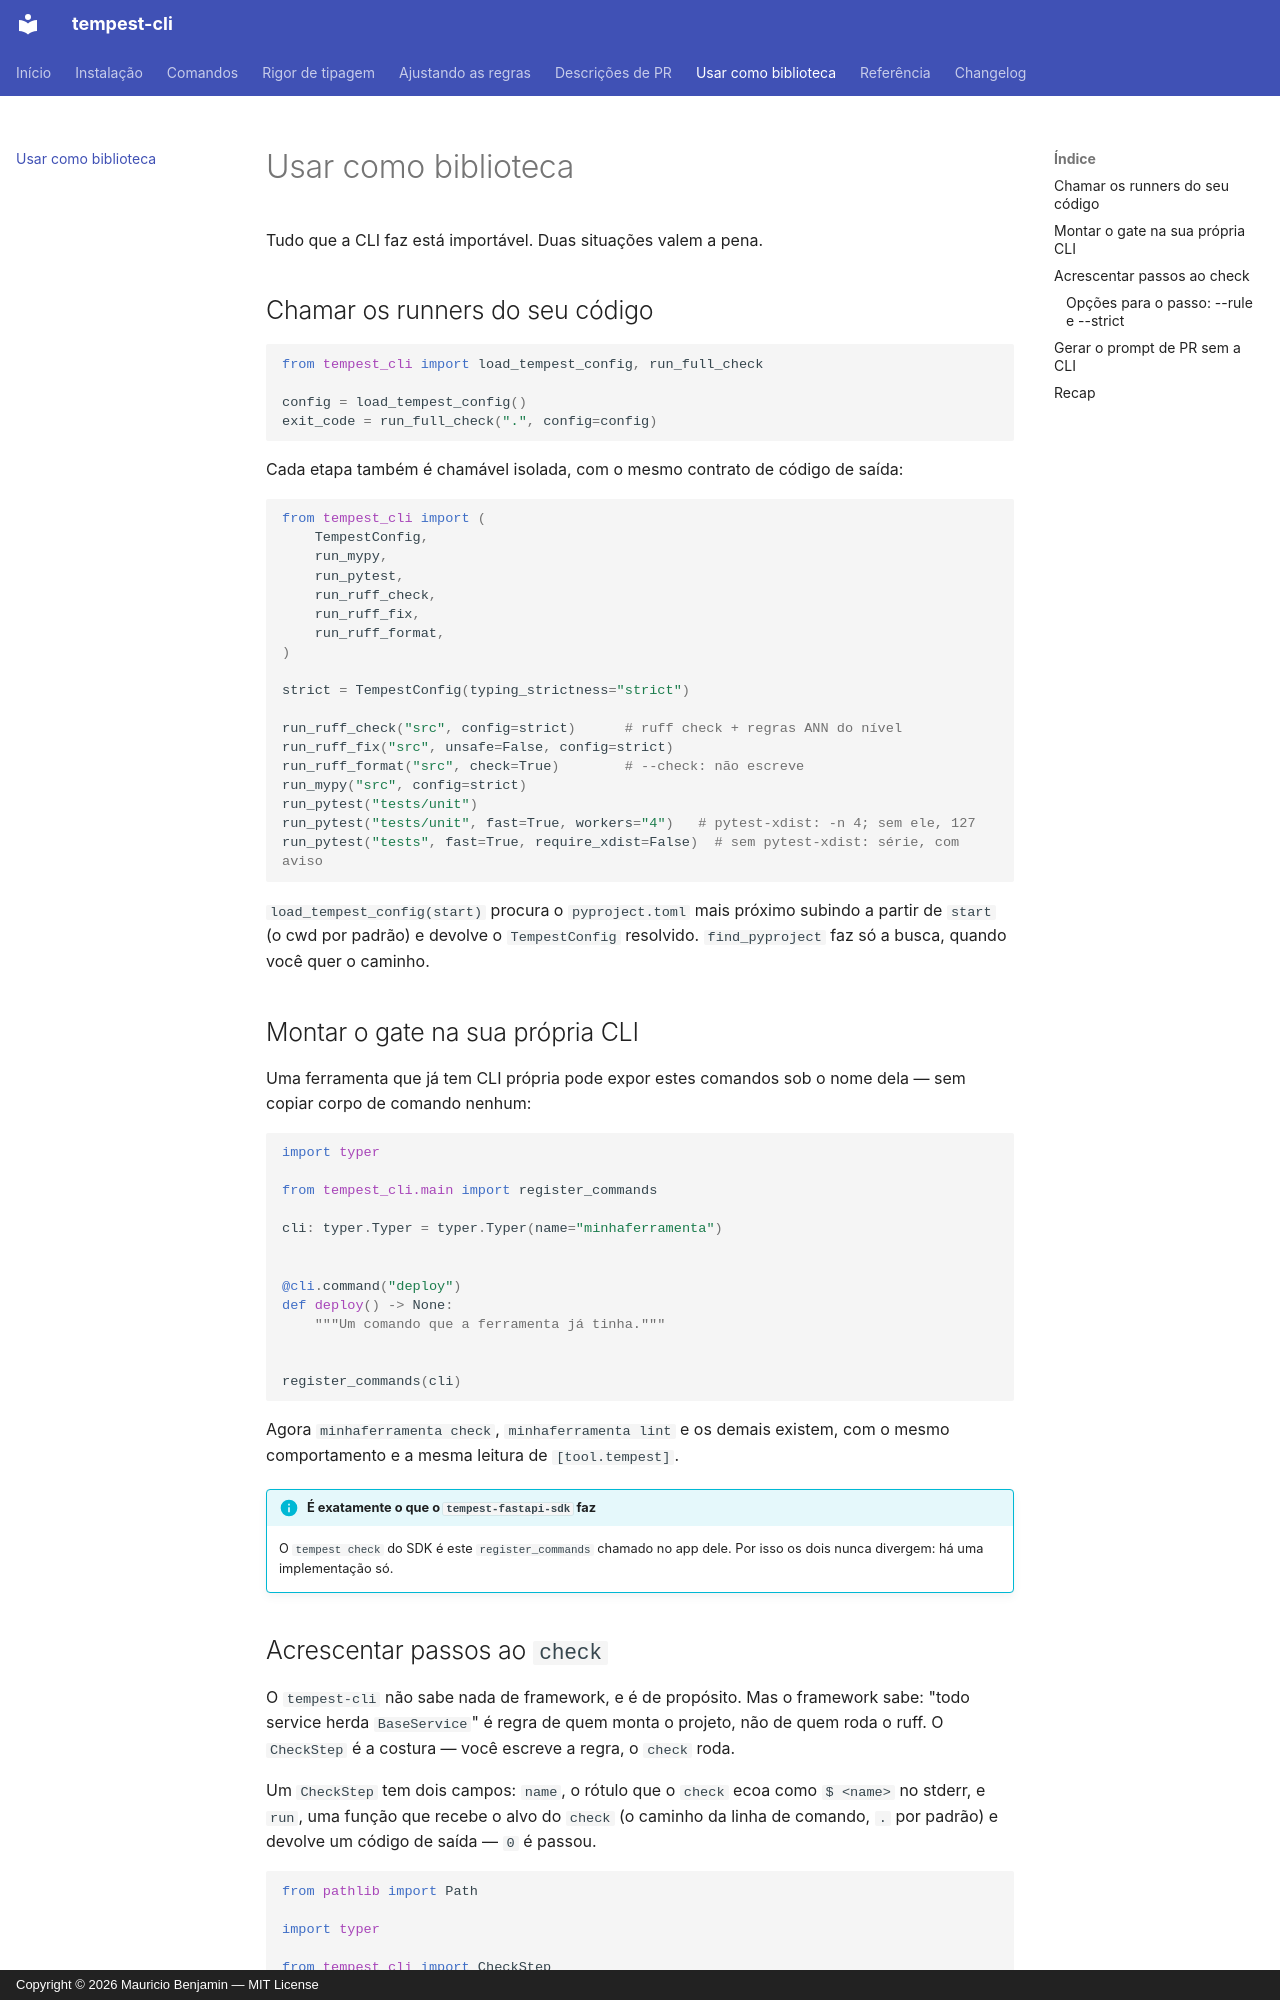

repository: mauriciobenjamin700/tempest-cli · page: library/index.html · generator: mkdocs · copyright: Copyright © 2026 Mauricio Benjamin — MIT License

# Usar como biblioteca

Tudo que a CLI faz está importável. Duas situações valem a pena.

## Chamar os runners do seu código

```python
from tempest_cli import load_tempest_config, run_full_check

config = load_tempest_config()
exit_code = run_full_check(".", config=config)
```

Cada etapa também é chamável isolada, com o mesmo contrato de código de
saída:

```python
from tempest_cli import (
    TempestConfig,
    run_mypy,
    run_pytest,
    run_ruff_check,
    run_ruff_fix,
    run_ruff_format,
)

strict = TempestConfig(typing_strictness="strict")

run_ruff_check("src", config=strict)      # ruff check + regras ANN do nível
run_ruff_fix("src", unsafe=False, config=strict)
run_ruff_format("src", check=True)        # --check: não escreve
run_mypy("src", config=strict)
run_pytest("tests/unit")
run_pytest("tests/unit", fast=True, workers="4")   # pytest-xdist: -n 4; sem ele, 127
run_pytest("tests", fast=True, require_xdist=False)  # sem pytest-xdist: série, com aviso
```

`load_tempest_config(start)` procura o `pyproject.toml` mais próximo
subindo a partir de `start` (o cwd por padrão) e devolve o
`TempestConfig` resolvido. `find_pyproject` faz só a busca, quando você
quer o caminho.

## Montar o gate na sua própria CLI

Uma ferramenta que já tem CLI própria pode expor estes comandos sob o
nome dela — sem copiar corpo de comando nenhum:

```python
import typer

from tempest_cli.main import register_commands

cli: typer.Typer = typer.Typer(name="minhaferramenta")


@cli.command("deploy")
def deploy() -> None:
    """Um comando que a ferramenta já tinha."""


register_commands(cli)
```

Agora `minhaferramenta check`, `minhaferramenta lint` e os demais
existem, com o mesmo comportamento e a mesma leitura de
`[tool.tempest]`.

!!! info "É exatamente o que o `tempest-fastapi-sdk` faz"
    O `tempest check` do SDK é este `register_commands` chamado no app
    dele. Por isso os dois nunca divergem: há uma implementação só.
